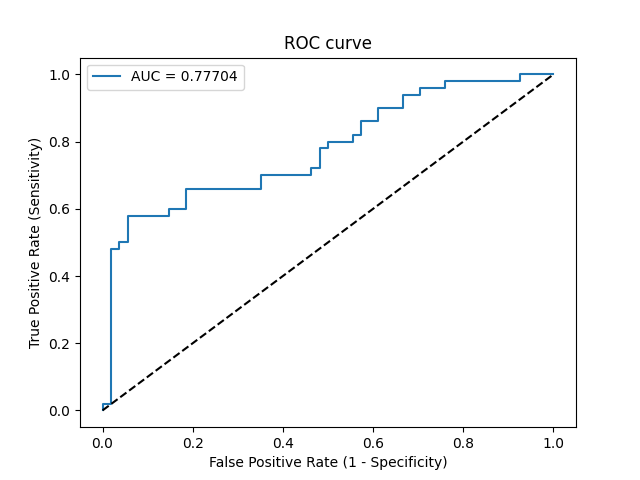

The table this chart was drawn from, first rows:
Threshold, Sensitivity, Specificity, NPV, PPV
inf, 0.0, 1.0, 0.5192, 0
0.9052, 0.02, 1.0, 0.5243, 1.0
0.8484, 0.02, 0.9815, 0.5196, 0.5
0.7113, 0.48, 0.9815, 0.6709, 0.96
0.7046, 0.48, 0.963, 0.6667, 0.9231
0.7035, 0.5, 0.963, 0.6753, 0.9259
0.7018, 0.5, 0.9444, 0.6711, 0.8929
0.6959, 0.58, 0.9444, 0.7083, 0.9062
0.6812, 0.58, 0.8519, 0.6866, 0.7838
0.6791, 0.6, 0.8519, 0.697, 0.7895
0.6756, 0.6, 0.8148, 0.6875, 0.75
0.6598, 0.66, 0.8148, 0.7213, 0.7674
0.5928, 0.66, 0.6481, 0.6731, 0.6346
0.5838, 0.7, 0.6481, 0.7, 0.6481
0.5047, 0.7, 0.537, 0.6591, 0.5833
0.4969, 0.72, 0.537, 0.6744, 0.5902
0.4962, 0.72, 0.5185, 0.6667, 0.5806
0.4723, 0.78, 0.5185, 0.7179, 0.6
0.4649, 0.78, 0.5, 0.7105, 0.5909
0.4614, 0.8, 0.5, 0.7297, 0.597
0.4513, 0.8, 0.4444, 0.7059, 0.5714
0.4496, 0.82, 0.4444, 0.7273, 0.5775
0.4467, 0.82, 0.4259, 0.7188, 0.5694
0.4426, 0.86, 0.4259, 0.7667, 0.5811
0.4275, 0.86, 0.3889, 0.75, 0.5658
0.392, 0.9, 0.3889, 0.8077, 0.5769
0.3735, 0.9, 0.3333, 0.7826, 0.5556
0.3411, 0.94, 0.3333, 0.8571, 0.5663
0.3222, 0.94, 0.2963, 0.8421, 0.5529
0.3107, 0.96, 0.2963, 0.8889, 0.5581
0.2621, 0.96, 0.2407, 0.8667, 0.5393
0.2618, 0.98, 0.2407, 0.9286, 0.5444
0.1428, 0.98, 0.07407, 0.8, 0.4949
0.1237, 1.0, 0.07407, 1.0, 0.5
0.04414, 1.0, 0.0, 0, 0.4808
